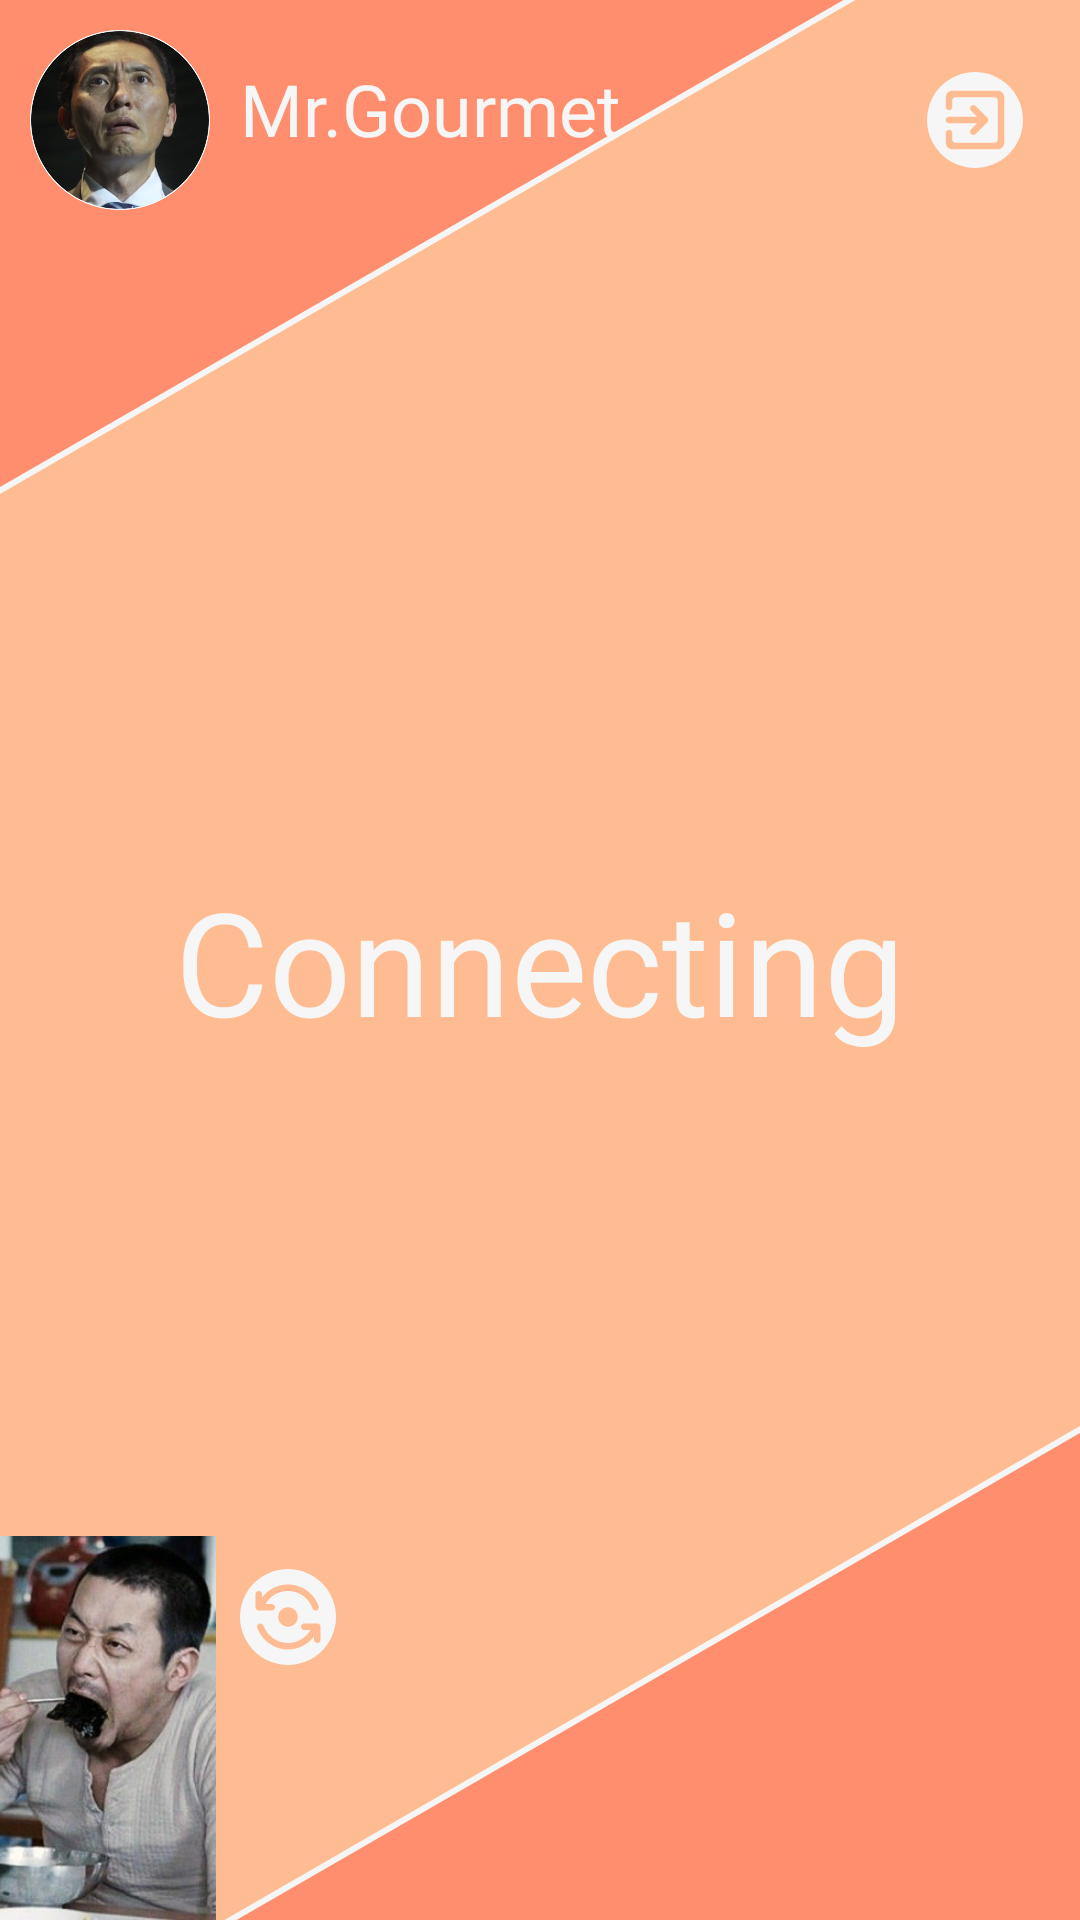

Layout XML and referenced resources for this Android screen:
<!-- AndroidManifest.xml: application theme Theme.AppCompat.NoActionBar -->
<!-- res/layout/fragment_oneonone_connecting.xml -->
<?xml version="1.0" encoding="utf-8"?>
<androidx.constraintlayout.widget.ConstraintLayout xmlns:android="http://schemas.android.com/apk/res/android"
    xmlns:app="http://schemas.android.com/apk/res-auto"
    android:layout_width="match_parent"
    android:layout_height="match_parent"
    xmlns:tools="http://schemas.android.com/tools"
    android:background="@color/light_salmon">

    <View
        android:layout_width="match_parent"
        android:layout_height="match_parent"
        android:background="@drawable/bg_connect_triangle"
        app:layout_constraintStart_toStartOf="parent"
        app:layout_constraintTop_toTopOf="parent"/>

    <TextView
        android:layout_width="wrap_content"
        android:layout_height="wrap_content"
        android:text="Connecting"
        android:fontFamily="@font/regular"
        android:textSize="48sp"
        android:textColor="@color/white"
        app:layout_constraintTop_toTopOf="parent"
        app:layout_constraintBottom_toBottomOf="parent"
        app:layout_constraintStart_toStartOf="parent"
        app:layout_constraintEnd_toEndOf="parent"/>

    

    <TextView
        android:id="@+id/tv_name"
        android:layout_width="wrap_content"
        android:layout_height="50dp"
        android:layout_marginTop="20dp"
        android:layout_marginStart="80dp"
        android:text="Mr.Gourmet"
        android:fontFamily="@font/regular"
        android:textSize="24sp"
        android:textColor="@color/white"
        app:layout_constraintTop_toTopOf="parent"
        app:layout_constraintStart_toStartOf="parent"/>

    <ImageView
        android:id="@+id/iv_profile"
        android:layout_width="60dp"
        android:layout_height="60dp"
        android:layout_marginTop="10dp"
        android:layout_marginStart="10dp"
        android:src="@drawable/unnamed"
        app:layout_constraintTop_toTopOf="parent"
        app:layout_constraintStart_toStartOf="parent"/>

    <ImageView
        android:id="@+id/iv_my_camera"
        android:layout_width="72dp"
        android:layout_height="128dp"
        android:src="@drawable/unnamed2"
        app:layout_constraintBottom_toBottomOf="parent"
        app:layout_constraintStart_toStartOf="parent"/>

    <RelativeLayout
        android:layout_width="32dp"
        android:layout_height="32dp"
        android:layout_marginBottom="85dp"
        android:layout_marginStart="80dp"
        app:layout_constraintStart_toStartOf="parent"
        app:layout_constraintBottom_toBottomOf="parent">
        <ImageView
            android:id="@+id/button_change"
            android:layout_width="32dp"
            android:layout_height="32dp"
            android:src="@drawable/circle_white"/>
        <ImageView
            android:layout_width="26dp"
            android:layout_height="26dp"
            android:layout_centerHorizontal="true"
            android:layout_centerVertical="true"
            android:src="@drawable/ic_flip_camera_android_24px"/>
    </RelativeLayout>

    <RelativeLayout
        android:layout_width="32dp"
        android:layout_height="32dp"
        android:layout_marginTop="24dp"
        android:layout_marginEnd="19dp"
        app:layout_constraintEnd_toEndOf="parent"
        app:layout_constraintTop_toTopOf="parent">
        <ImageView
            android:id="@+id/button_exit"
            android:layout_width="32dp"
            android:layout_height="32dp"
            android:src="@drawable/circle_white"/>
        <ImageView
            android:layout_width="26dp"
            android:layout_height="26dp"
            android:layout_centerHorizontal="true"
            android:layout_centerVertical="true"
            android:src="@drawable/ic_exit_to_app_24px"/>
    </RelativeLayout>

</androidx.constraintlayout.widget.ConstraintLayout>
<!-- resources referenced by this layout -->
<resources>
  <color name="light_salmon">#ffbb91</color>
  <color name="white">#f6f6f6</color>
  <!-- drawable bg_connect_triangle (drawable) -->
  <?xml version="1.0" encoding="utf-8"?>
  <layer-list xmlns:android="http://schemas.android.com/apk/res/android" >
      <item>
          <rotate
              android:fromDegrees="60"
              android:toDegrees="60"
              android:pivotY="-10%"
              android:pivotX="90%" >
              <shape
                  android:shape="rectangle" >
                  <stroke
                      android:color="@color/white"
                      android:width="2dp"/>
                  <solid
                      android:color="@color/salmon"/>
              </shape>
          </rotate>
      </item>
      <item>
          <rotate
              android:fromDegrees="60"
              android:toDegrees="60"
              android:pivotY="110%"
              android:pivotX="10%" >
              <shape
                  android:shape="rectangle" >
                  <stroke
                      android:color="@color/white"
                      android:width="2dp"/>
                  <solid
                      android:color="@color/salmon"/>
              </shape>
          </rotate>
      </item>
  </layer-list>
  <!-- drawable circle_white (drawable) -->
  <?xml version="1.0" encoding="utf-8"?>
  <layer-list xmlns:android="http://schemas.android.com/apk/res/android">
      <item
          android:top="0dp"
          android:right="0dp"
          android:bottom="0dp"
          android:left="0dp">
          <shape
              android:shape="oval">
              <solid android:color="@color/white" />
          </shape>
      </item>
  </layer-list>
  <!-- drawable ic_exit_to_app_24px (drawable) -->
  <vector xmlns:android="http://schemas.android.com/apk/res/android"
      android:width="24dp"
      android:height="24dp"
      android:viewportWidth="24"
      android:viewportHeight="24">
    <path
        android:fillColor="@color/light_salmon"
        android:pathData="M10.79,16.29c0.39,0.39 1.02,0.39 1.41,0l3.59,-3.59c0.39,-0.39 0.39,-1.02 0,-1.41L12.2,7.7c-0.39,-0.39 -1.02,-0.39 -1.41,0 -0.39,0.39 -0.39,1.02 0,1.41L12.67,11H4c-0.55,0 -1,0.45 -1,1s0.45,1 1,1h8.67l-1.88,1.88c-0.39,0.39 -0.38,1.03 0,1.41zM19,3H5c-1.11,0 -2,0.9 -2,2v3c0,0.55 0.45,1 1,1s1,-0.45 1,-1V6c0,-0.55 0.45,-1 1,-1h12c0.55,0 1,0.45 1,1v12c0,0.55 -0.45,1 -1,1H6c-0.55,0 -1,-0.45 -1,-1v-2c0,-0.55 -0.45,-1 -1,-1s-1,0.45 -1,1v3c0,1.1 0.9,2 2,2h14c1.1,0 2,-0.9 2,-2V5c0,-1.1 -0.9,-2 -2,-2z"/>
  </vector>
  <!-- drawable ic_flip_camera_android_24px (drawable) -->
  <vector xmlns:android="http://schemas.android.com/apk/res/android"
      android:width="24dp"
      android:height="24dp"
      android:viewportWidth="24"
      android:viewportHeight="24">
    <path
        android:fillColor="@color/light_salmon"
        android:pathData="M9,12c0,1.66 1.34,3 3,3s3,-1.34 3,-3s-1.34,-3 -3,-3S9,10.34 9,12z"/>
    <path
        android:fillColor="@color/light_salmon"
        android:pathData="M8,9L8,9c0,-0.55 -0.45,-1 -1,-1H5.09C6.47,5.61 9.05,4 12,4c3.49,0 6.45,2.24 7.54,5.36C19.68,9.75 20.07,10 20.48,10h0c0.68,0 1.18,-0.67 0.96,-1.31C20.07,4.79 16.36,2 12,2C8.73,2 5.82,3.58 4,6.01V5c0,-0.55 -0.45,-1 -1,-1h0C2.45,4 2,4.45 2,5v4c0,0.55 0.45,1 1,1h4C7.55,10 8,9.55 8,9z"/>
    <path
        android:fillColor="@color/light_salmon"
        android:pathData="M16,15L16,15c0,0.55 0.45,1 1,1h1.91c-1.38,2.39 -3.96,4 -6.91,4c-3.49,0 -6.45,-2.24 -7.54,-5.36C4.32,14.25 3.93,14 3.52,14h0c-0.68,0 -1.18,0.67 -0.96,1.31C3.93,19.21 7.64,22 12,22c3.27,0 6.18,-1.58 8,-4.01V19c0,0.55 0.45,1 1,1h0c0.55,0 1,-0.45 1,-1v-4c0,-0.55 -0.45,-1 -1,-1h-4C16.45,14 16,14.45 16,15z"/>
  </vector>
  <!-- drawable unnamed: png bitmap (drawable-hdpi, 73477 bytes) -->
  <!-- drawable unnamed2: png bitmap (drawable-hdpi, 46421 bytes) -->
  <color name="salmon">#ff8e6e</color>
</resources>
